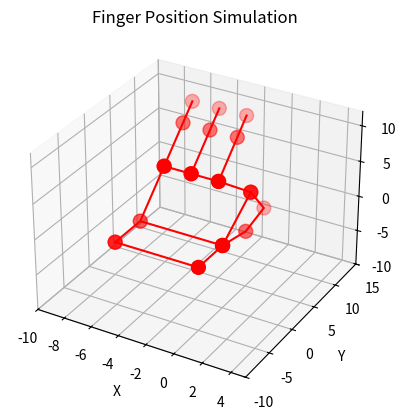

Source code (Python):
from matplotlib import pyplot as plt
from mpl_toolkits.mplot3d import Axes3D
# hello

# Dictonaries of hand positions
# Each contains 21 keys (xyz for 5 fingers, palm and wrist) where the values are lists of coordinates
horizontal_ok = {
    'x_thumb' : [0, 0, 0, 0],
    'y_thumb' : [6, 9, 5, 0],
    'z_thumb' : [3, -1, -2, -1],

    'x_index' : [-2, -2, -2],
    'y_index' : [5, 9, 11],
    'z_index' : [4, 8, 10],
    
    'x_middle' : [-4, -4, -4],
    'y_middle' : [5, 9, 11],
    'z_middle' : [4, 8, 10],

    'x_ring' : [-6, -6, -6],
    'y_ring' : [5, 9, 11],
    'z_ring' : [4, 8, 10],

    'x_pinky' : [],
    'y_pinky' : [],
    'z_pinky' : [],

    'x_palm' : [-6, -6, -4, -2, 0, 0],
    'y_palm' : [0, 5, 5, 5, 6, 0],
    'z_palm' : [-1, 4, 4, 4, 3, -1],

    'x_wrist' : [-6, 0, 0, -6, -6],    #order matters for connecting points properly
    'y_wrist' : [-5, -5, 0, 0, -5],
    'z_wrist' : [-1, -1, -1, -1, -1]
}

peace = {
    'x_thumb' : [],
    'y_thumb' : [],
    'z_thumb' : [],

    'x_index' : [],
    'y_index' : [],
    'z_index' : [],
    
    'x_middle' : [],
    'y_middle' : [],
    'z_middle' : [],

    'x_ring' : [],
    'y_ring' : [],
    'z_ring' : [],

    'x_pinky' : [],
    'y_pinky' : [],
    'z_pinky' : [],

    'x_palm' : [],
    'y_palm' : [],
    'z_palm' : [],

    'x_wrist' : [],    #order matters for connecting points properly
    'y_wrist' : [],
    'z_wrist' : []
}


#List that contain all gesture dictionaries so that it can be called and randomized
all_positions = [horizontal_ok, peace]


# Data points
x_thumb = [0, 0, 0, 0]
y_thumb = [6, 9, 5, 0]
z_thumb = [3, -1, -2, -1]

x_index = [-2, -2, -2]
y_index = [5, 9, 11]
z_index = [4, 8, 10]

x_middle = [-4, -4, -4]
y_middle = [5, 9, 11]
z_middle = [4, 8, 10]

x_ring = [-6, -6, -6]
y_ring = [5, 9, 11]
z_ring = [4, 8, 10]

x_pinky = []
y_pinky = []
z_pinky = []

x_palm = [-6, -6, -4, -2, 0, 0]
y_palm = [0, 5, 5, 5, 6, 0]
z_palm = [-1, 4, 4, 4, 3, -1]

x_wrist = [-6, 0, 0, -6, -6]    #order matters for connecting points properly
y_wrist = [-5, -5, 0, 0, -5]
z_wrist = [-1, -1, -1, -1, -1]


#3D Plot
fig3d = plt.figure()
ax = fig3d.add_subplot(1,1,1, projection='3d')
ax.set_xlim(-10, 5)
ax.set_ylim(-10, 15)
ax.set_zlim(-10, 12)

ax.scatter(x_thumb,y_thumb,z_thumb, c='r',s=100, label='True Position')      #points
plt.plot(x_thumb,y_thumb,z_thumb, color='r')          #lines between points

ax.scatter(x_wrist,y_wrist,z_wrist, c='r',s=100)      #points
plt.plot(x_wrist,y_wrist,z_wrist, color='r')          #lines between points

ax.scatter(x_palm,y_palm,z_palm, c='r',s=100)      #points
plt.plot(x_palm,y_palm,z_palm, color='r')          #lines between points

ax.scatter(x_index, y_index, z_index, color='r', s=100)     #points
plt.plot(x_index,y_index,z_index, color='r')          #lines between points

ax.scatter(x_middle, y_middle, z_middle, color='r', s=100)     #points
plt.plot(x_middle,y_middle,z_middle, color='r')          #lines between points

ax.scatter(x_ring, y_ring, z_ring, color='r', s=100)     #points
plt.plot(x_ring,y_ring,z_ring, color='r')          #lines between points


plt.title('Finger Position Simulation')
ax.set_xlabel('X')
ax.set_ylabel('Y')
ax.set_zlabel('Z')
plt.show()
